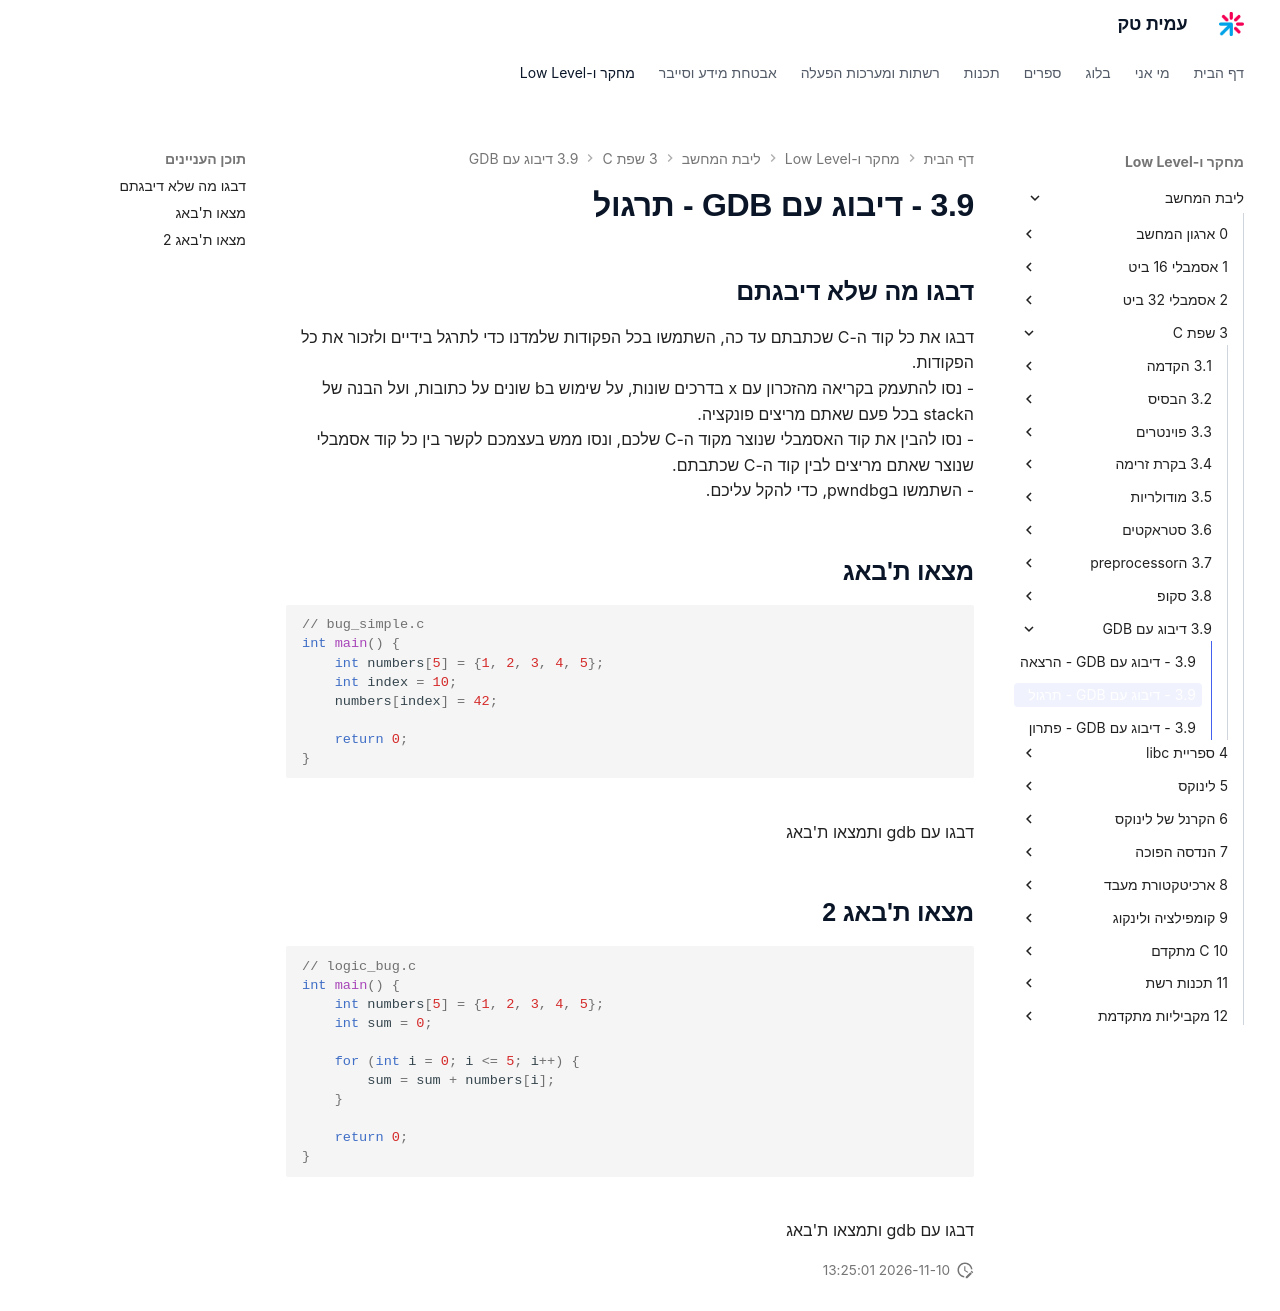

repository: AmitPinchasi/amittech · page: ליבת-המחשב/3 - שפת C/3.9 - דיבוג עם GDB/3.9 - דיבוג עם GDB - תרגול/index.html · generator: mkdocs

## דבגו מה שלא דיבגתם
דבגו את כל קוד ה-C שכתבתם עד כה, השתמשו בכל הפקודות שלמדנו כדי לתרגל בידיים ולזכור את כל הפקודות.
- נסו להתעמק בקריאה מהזכרון עם x בדרכים שונות, על שימוש בb שונים על כתובות, ועל הבנה של הstack בכל פעם שאתם מריצים פונקציה.
- נסו להבין את קוד האסמבלי שנוצר מקוד ה-C שלכם, ונסו ממש בעצמכם לקשר בין כל קוד אסמבלי שנוצר שאתם מריצים לבין קוד ה-C שכתבתם.
- השתמשו בpwndbg, כדי להקל עליכם.

## מצאו ת'באג
```c
// bug_simple.c
int main() {
    int numbers[5] = {1, 2, 3, 4, 5};
    int index = 10;
    numbers[index] = 42;

    return 0;
}

```
דבגו עם gdb ותמצאו ת'באג

## מצאו ת'באג 2
```c
// logic_bug.c
int main() {
    int numbers[5] = {1, 2, 3, 4, 5};
    int sum = 0;

    for (int i = 0; i <= 5; i++) {
        sum = sum + numbers[i];
    }

    return 0;
}
```
דבגו עם gdb ותמצאו ת'באג
